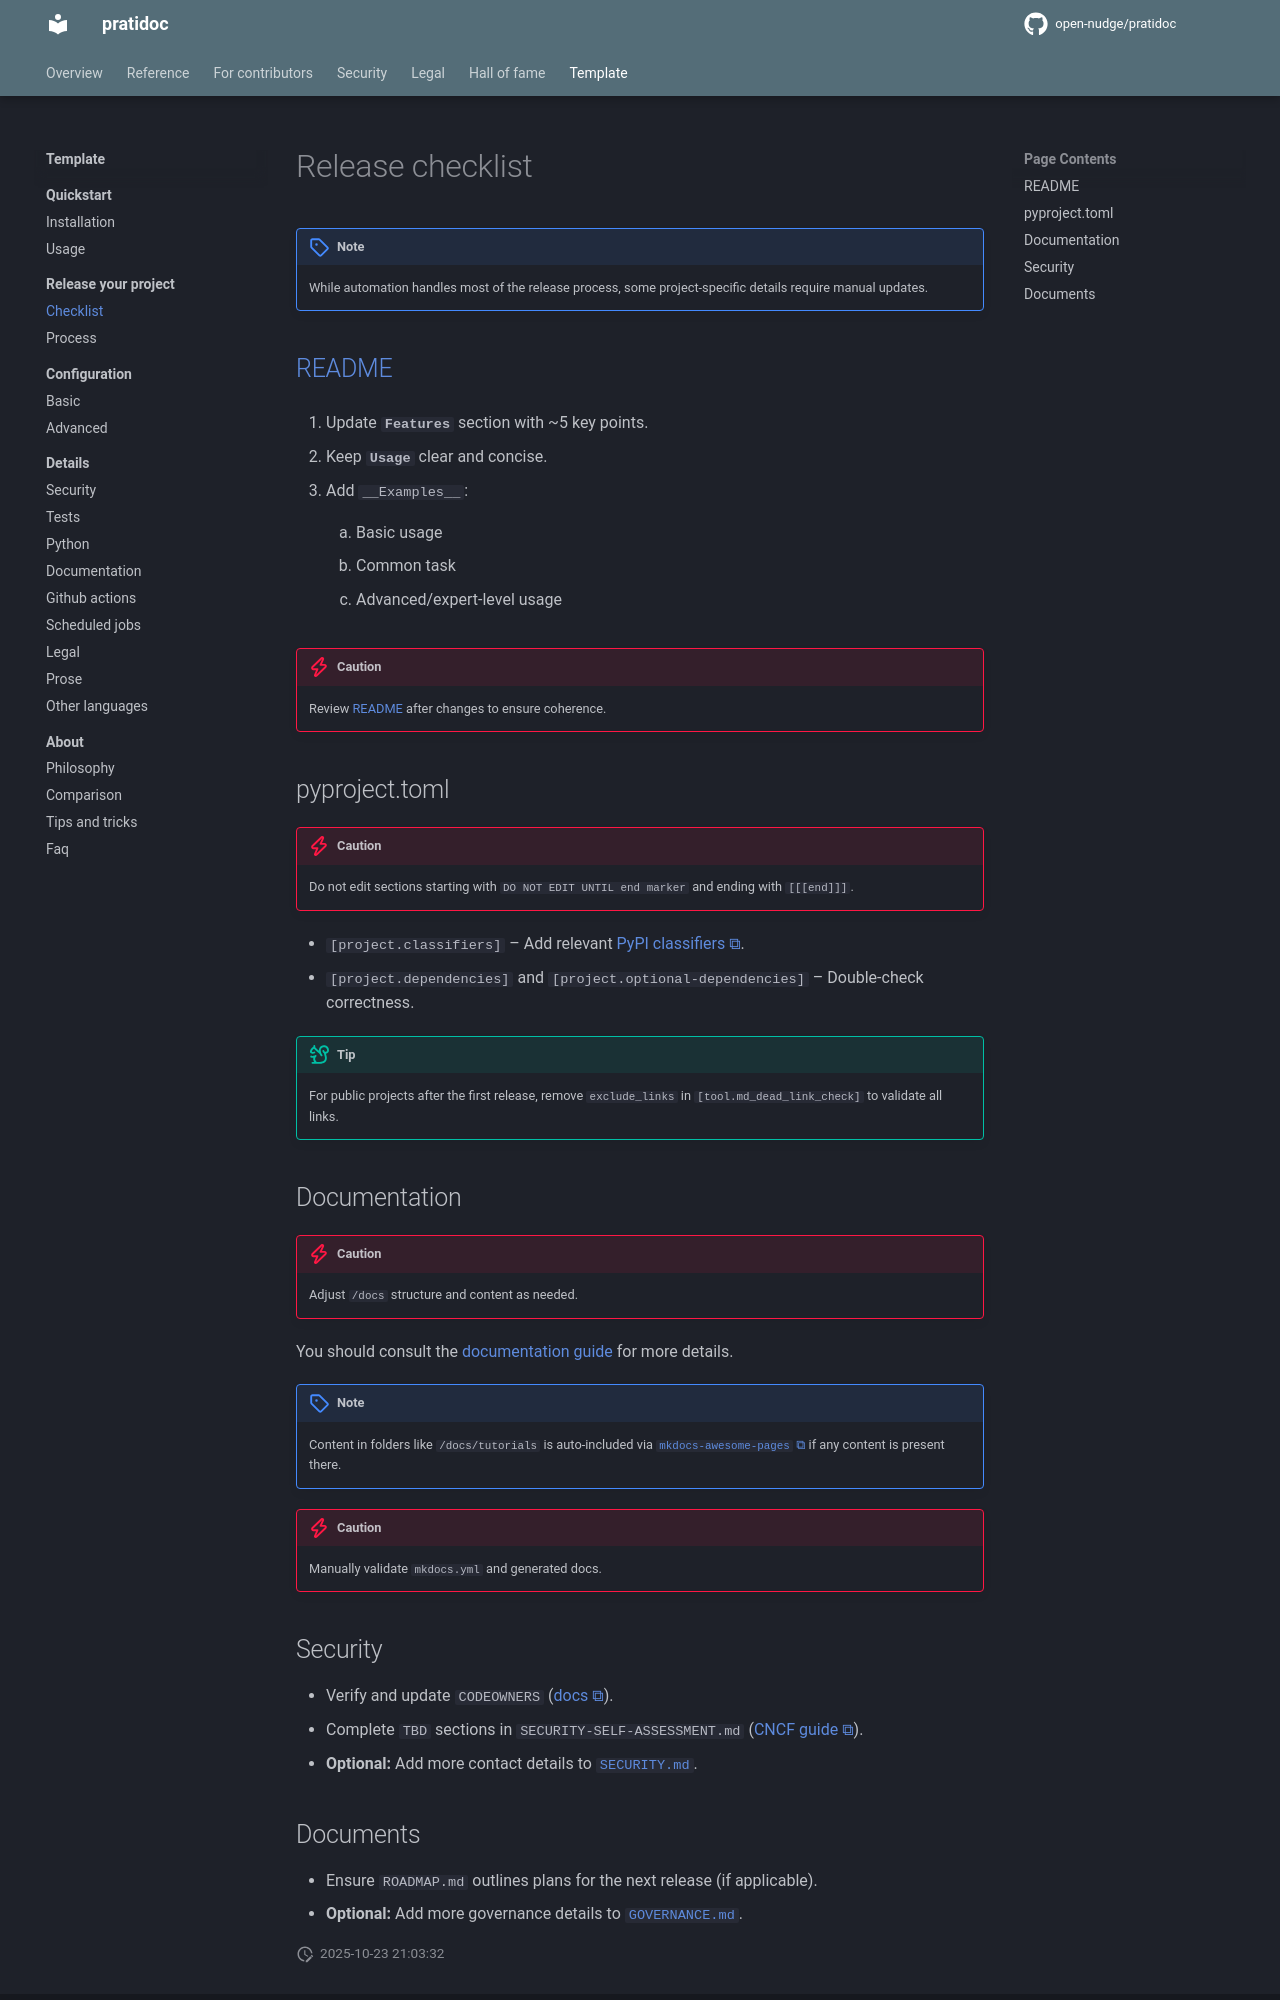

repository: open-nudge/pratidoc · page: v0.1/site-9a420a8716ad4a8002d27698d425269a122421c4/template/release-your-project/checklist/index.html · generator: mkdocs

<!--
SPDX-FileCopyrightText: © 2025 open-nudge <https://github.com/open-nudge>
SPDX-FileContributor: szymonmaszke <github@maszke.co>

SPDX-License-Identifier: Apache-2.0
-->

# Release checklist

> [!NOTE]
> While automation handles most of the release process,
> some project-specific details require manual updates.

## [README](../../index.md)

1. Update __`Features`__ section with ~5 key points.

1. Keep __`Usage`__ clear and concise.

1. Add `__Examples__`:

    1. Basic usage

    1. Common task

    1. Advanced/expert-level usage

> [!CAUTION]
> Review [README](../../index.md) after changes to ensure coherence.

## pyproject.toml

> [!CAUTION]
> Do not edit sections starting with `DO NOT EDIT UNTIL end marker`
> and ending with `[[[end]]]`.

- `[project.classifiers]` – Add relevant
    [PyPI classifiers](https://pypi.org/classifiers/).
- `[project.dependencies]` and `[project.optional-dependencies]` – Double-check
    correctness.

> [!TIP]
> For public projects after the first release, remove `exclude_links`
> in `[tool.md_dead_link_check]` to validate all links.

## Documentation

> [!CAUTION]
> Adjust `/docs` structure and content as needed.

You should consult the [documentation guide](../details/documentation.md)
for more details.

> [!NOTE]
> Content in folders like `/docs/tutorials` is auto-included via
> [`mkdocs-awesome-pages`](https://github.com/lukasgeiter/mkdocs-awesome-pages-plugin)
> if any content is present there.

> [!CAUTION]
> Manually validate `mkdocs.yml` and generated docs.

## Security

- Verify and update `CODEOWNERS`
    ([docs](https://docs.github.com/en/repositories/managing-your-repositorys-settings-and-features/customizing-your-repository/about-code-owners)).
- Complete `TBD` sections in `SECURITY-SELF-ASSESSMENT.md`
    ([CNCF guide](https://tag-security.cncf.io/community/assessments/guide/self-assessment/#non-goals)).
- __Optional:__ Add more contact details to [`SECURITY.md`](../../SECURITY.md).
